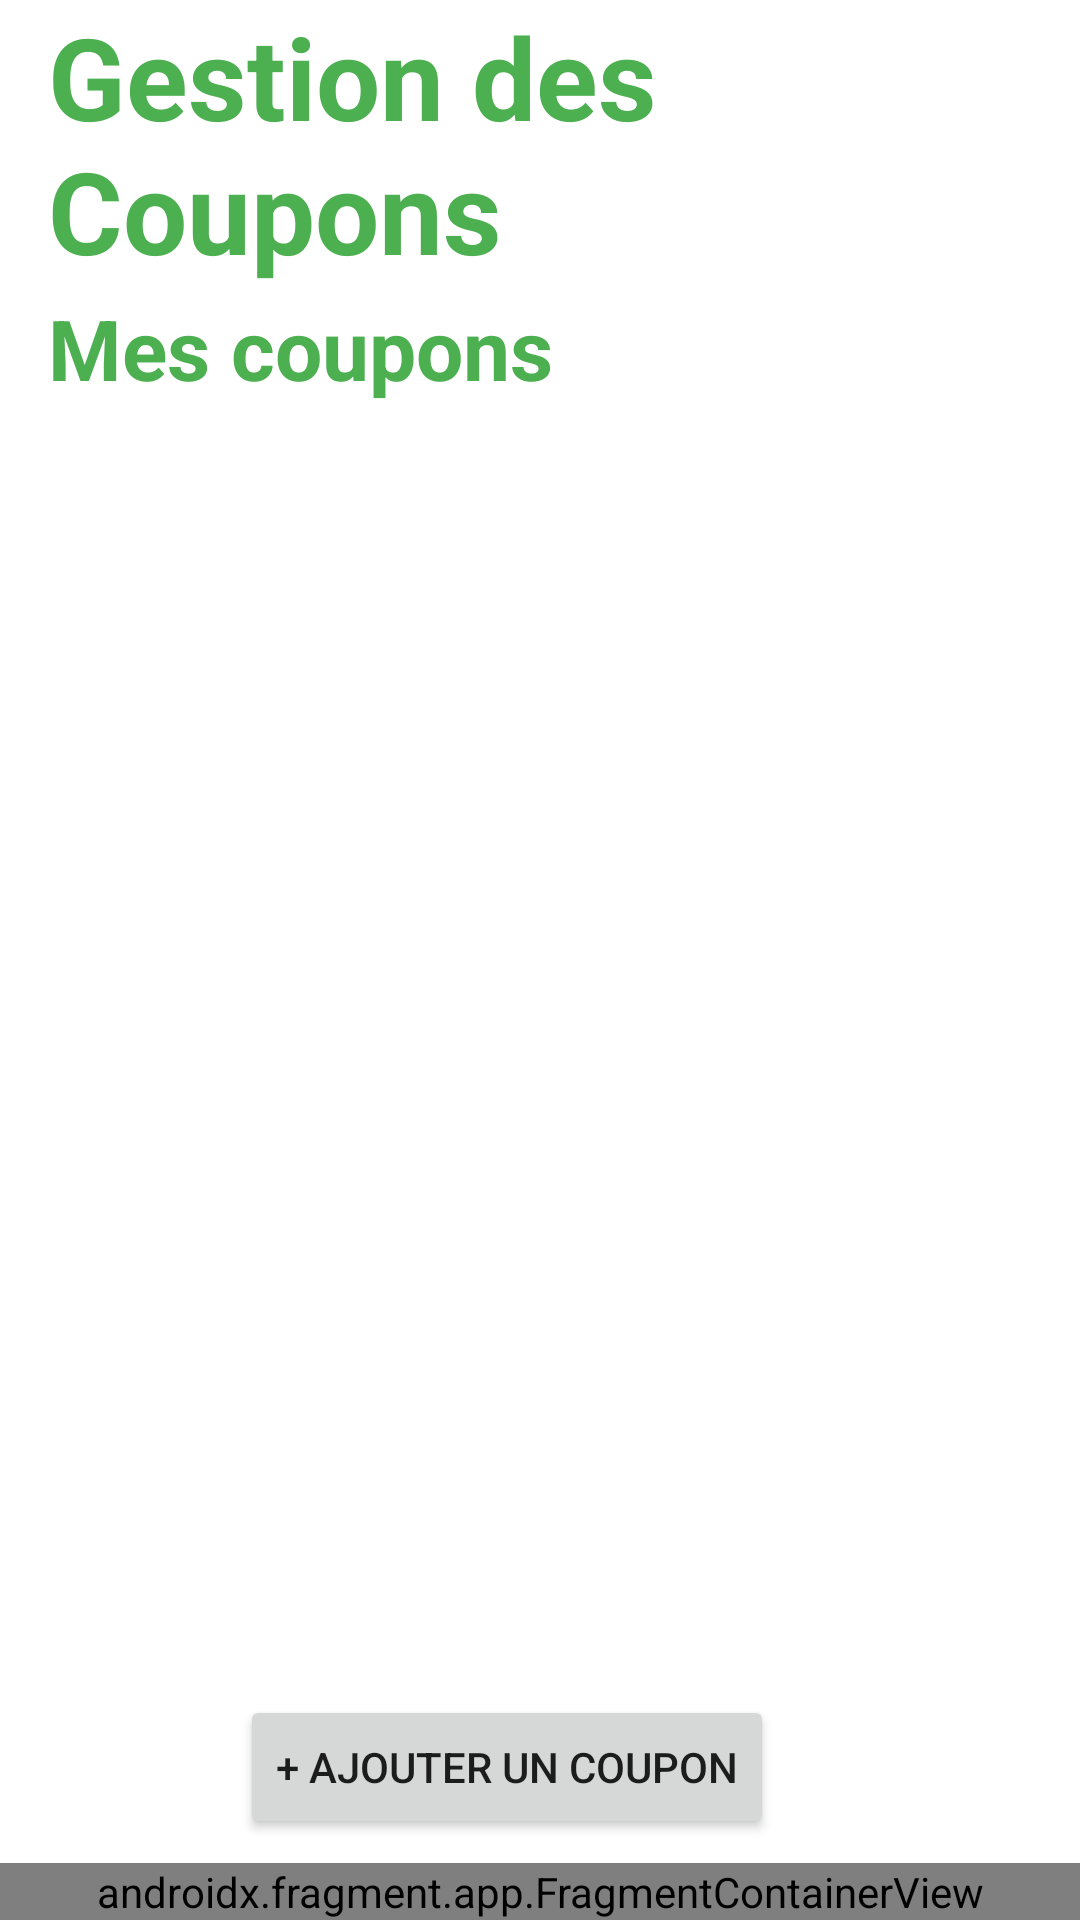

Here is an Android app screen rendered from its layout file. Give the layout XML and the strings, colors and styles it references.
<!-- AndroidManifest.xml: application theme Theme.FoodBM -->
<!-- res/layout/activity_voucher.xml -->
<?xml version="1.0" encoding="utf-8"?>
<androidx.constraintlayout.widget.ConstraintLayout xmlns:android="http://schemas.android.com/apk/res/android"
    xmlns:app="http://schemas.android.com/apk/res-auto"
    xmlns:tools="http://schemas.android.com/tools"
    android:layout_width="match_parent"
    android:layout_height="match_parent"
    tools:context=".VoucherActivity">

    <androidx.fragment.app.FragmentContainerView
        android:id="@+id/nav_container"
        android:name="etu.polytech.foodbm.NavFragment"
        android:layout_width="0dp"
        android:layout_height="wrap_content"
        app:layout_constraintBottom_toBottomOf="parent"
        app:layout_constraintEnd_toEndOf="parent"
        app:layout_constraintHorizontal_bias="1.0"
        app:layout_constraintStart_toStartOf="parent"
        tools:layout="@layout/fragment_nav" />

    <TextView
        android:id="@+id/voucherTitle"
        android:layout_width="wrap_content"
        android:layout_height="wrap_content"
        android:layout_marginStart="16dp"
        android:layout_marginBottom="41dp"
        android:text="@string/gestion_des_coupons"
        android:textColor="#4CAF50"
        android:textSize="38sp"
        android:textStyle="bold"
        app:layout_constraintBottom_toTopOf="@+id/recyclerView"
        app:layout_constraintStart_toStartOf="parent"
        app:layout_constraintTop_toTopOf="parent"
        tools:ignore="MissingConstraints" />

    <TextView
        android:id="@+id/voucherUnderTitle"
        android:layout_width="wrap_content"
        android:layout_height="wrap_content"
        android:layout_marginTop="2dp"
        android:text="@string/mes_coupons"
        android:textColor="#4CAF50"
        android:textSize="28sp"
        android:textStyle="bold"
        app:layout_constraintStart_toStartOf="@+id/voucherTitle"
        app:layout_constraintTop_toBottomOf="@+id/voucherTitle"
        tools:ignore="MissingConstraints" />

    <Button
        android:id="@+id/addVoucherButton"
        android:layout_width="wrap_content"
        android:layout_height="wrap_content"
        android:layout_marginBottom="8dp"
        android:text="@string/ajouter_un_coupon"
        app:layout_constraintBottom_toTopOf="@+id/nav_container"
        app:layout_constraintEnd_toEndOf="parent"
        app:layout_constraintHorizontal_bias="0.44"
        app:layout_constraintStart_toStartOf="parent"
        tools:ignore="MissingConstraints" />

    <androidx.recyclerview.widget.RecyclerView
        android:id="@+id/recyclerView"
        android:layout_width="0dp"
        android:layout_height="0dp"
        android:layout_marginStart="1dp"
        android:layout_marginEnd="1dp"
        app:layout_constraintBottom_toTopOf="@+id/addVoucherButton"
        app:layout_constraintEnd_toEndOf="parent"
        app:layout_constraintHorizontal_bias="0.0"
        app:layout_constraintStart_toStartOf="parent"
        app:layout_constraintTop_toBottomOf="@+id/voucherTitle" />


</androidx.constraintlayout.widget.ConstraintLayout>
<!-- res/layout/fragment_nav.xml (included above) -->
<?xml version="1.0" encoding="utf-8"?>
<FrameLayout xmlns:android="http://schemas.android.com/apk/res/android"
    xmlns:app="http://schemas.android.com/apk/res-auto"
    xmlns:tools="http://schemas.android.com/tools"
    android:layout_width="match_parent"
    android:layout_height="match_parent"
    tools:context=".NavFragment">

    <LinearLayout
        android:layout_width="match_parent"
        android:layout_height="wrap_content"
        android:background="#009688"
        android:gravity="center_horizontal"
        android:orientation="horizontal">


        <TextView
            android:id="@+id/homeButton"
            android:layout_width="0dp"
            android:layout_height="match_parent"
            android:layout_weight="1"
            android:backgroundTint="#94B3B0"
            android:gravity="center"
            android:text="Accueil"
            android:textColor="#C8C7C7"
            android:textSize="24sp"
            app:cornerRadius="0dp" />

        <TextView
            android:id="@+id/voucherButton"
            android:layout_width="0dp"
            android:layout_height="match_parent"
            android:layout_weight="1"
            android:backgroundTint="#FF009688"
            android:gravity="center"
            android:text="Coupons"
            android:textColor="#C8C7C7"
            android:textSize="24sp"
            app:cornerRadius="0dp" />

        <TextView
            android:id="@+id/planButton"
            android:layout_width="0dp"
            android:layout_height="match_parent"
            android:layout_weight="1"
            android:backgroundTint="#FF009688"
            android:gravity="center"
            android:shadowColor="#00FFFFFF"
            android:text="Plan"
            android:textColor="#C8C7C7"
            android:textSize="24sp"
            app:cornerRadius="0dp" />

        <TextView
            android:id="@+id/settingButton"
            android:layout_width="0dp"
            android:layout_height="match_parent"
            android:layout_weight="1"
            android:backgroundTint="#FF009688"
            android:gravity="center"
            android:text="Options"
            android:textColor="#C8C7C7"
            android:textSize="24sp"
            app:cornerRadius="0dp" />
    </LinearLayout>

</FrameLayout>
<!-- resources referenced by this layout -->
<resources>
  <string name="ajouter_un_coupon">+ Ajouter un coupon</string>
  <string name="gestion_des_coupons">Gestion des Coupons</string>
  <string name="mes_coupons">Mes coupons</string>
  <style name="Theme.FoodBM" parent="Theme.MaterialComponents.DayNight.DarkActionBar">
          
          <item name="colorPrimary">@color/teal_700</item>
          <item name="colorPrimaryVariant">@color/teal_700</item>
          <item name="colorOnPrimary">@color/white</item>
          
          <item name="colorSecondary">@color/teal_200</item>
          <item name="colorSecondaryVariant">@color/teal_700</item>
          <item name="colorOnSecondary">@color/black</item>
          
          <item name="android:statusBarColor" tools:targetApi="l">?attr/colorPrimaryVariant</item>
          
      </style>
  <!-- not gathered from this repository: default colours our renderer supplied (Android Studio template values) -->
  <color name="teal_200">#FF03DAC5</color>
  <color name="teal_700">#FF018786</color>
  <color name="black">#FF000000</color>
  <color name="white">#FFFFFFFF</color>
</resources>
